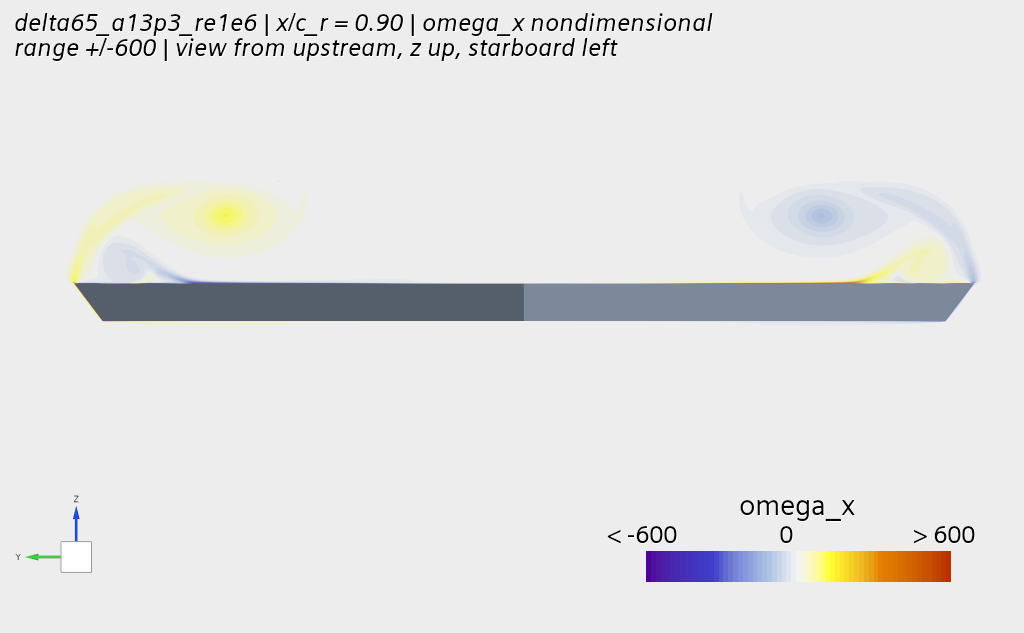

Data behind this chart, as committed beside it:
# plane x_cr = 0.90 | grid 33 x 13, y [-0.5, 0.5] z [-0.05, 0.22], bin-averaged from 37644 vertices | field…
y_cr, z_cr, u_U, v_U, w_U, cp, omega_x, q_star
-0.485, -0.040, 0.936, -0.118, 0.290, 0.025, -0.028, -1.712
-0.455, -0.040, 0.912, -0.187, 0.277, 0.057, -0.030, -6.289
-0.424, -0.040, 0.890, -0.243, 0.228, 0.095, -0.038, -15.34
-0.394, -0.040, 0.798, -0.252, 0.077, 0.135, -83.63, -382.3
-0.364, -0.040, 0.743, -0.164, 0.023, 0.110, -93.69, -1.186
-0.333, -0.040, 0.738, -0.122, 0.018, 0.080, -57.93, 3.067
-0.303, -0.040, 0.726, -0.096, 0.014, 0.059, -45.27, -0.859
-0.273, -0.040, 0.726, -0.080, 0.012, 0.047, -36.72, -0.471
-0.242, -0.040, 0.713, -0.066, 0.009, 0.038, -31.04, -0.247
-0.212, -0.040, 0.669, -0.050, 0.006, 0.033, -28.97, 10.94
-0.182, -0.040, 0.662, -0.041, 0.005, 0.030, -23.8, 12.39
-0.152, -0.040, 0.656, -0.032, 0.004, 0.027, -18.67, 10.12
-0.121, -0.040, 0.658, -0.026, 0.004, 0.026, -14.4, 4.371
-0.091, -0.040, 0.661, -0.019, 0.005, 0.025, -9.826, 4.841
-0.061, -0.040, 0.648, -0.013, 0.004, 0.025, -7.091, 5.014
-0.030, -0.040, 0.657, -0.006, 0.004, 0.024, -3.421, 9.603
0.000, -0.040, 0.653, 0.000, 0.004, 0.024, -0.012, 4.991
0.030, -0.040, 0.666, 0.007, 0.005, 0.024, 3.551, 3.267
0.061, -0.040, 0.662, 0.013, 0.005, 0.024, 6.783, 3.935
0.091, -0.040, 0.648, 0.018, 0.004, 0.025, 10.21, 8.979
0.121, -0.040, 0.655, 0.025, 0.004, 0.026, 14.33, 6.678
0.152, -0.040, 0.657, 0.033, 0.004, 0.027, 19.13, 10.76
0.182, -0.040, 0.679, 0.042, 0.006, 0.029, 22.5, 1.630
0.212, -0.040, 0.682, 0.051, 0.006, 0.033, 27.65, 4.888
0.242, -0.040, 0.713, 0.066, 0.009, 0.038, 30.93, -0.236
0.273, -0.040, 0.724, 0.080, 0.012, 0.046, 36.82, -0.459
0.303, -0.040, 0.727, 0.096, 0.014, 0.059, 45.18, -0.860
0.333, -0.040, 0.745, 0.123, 0.019, 0.079, 55.92, -2.853
0.364, -0.040, 0.753, 0.162, 0.024, 0.107, 84.73, -1.328
0.394, -0.040, 0.796, 0.249, 0.077, 0.135, 85.33, -434.2
0.424, -0.040, 0.890, 0.242, 0.227, 0.096, 0.038, -15.3
0.455, -0.040, 0.911, 0.187, 0.276, 0.058, 0.030, -6.290
0.485, -0.040, 0.930, 0.136, 0.288, 0.033, 0.034, -2.360
-0.485, -0.019, 0.931, -0.118, 0.329, 0.010, -0.039, -2.936
-0.455, -0.019, 0.899, -0.200, 0.345, 0.032, -0.041, -12.59
-0.424, -0.019, 0.850, -0.316, 0.325, 0.069, -0.018, -59.93
-0.394, -0.019, 0.519, -0.310, 0.121, 0.137, -423.4, -21.18
0.394, -0.019, 0.518, 0.309, 0.120, 0.138, 421, -19.5
0.424, -0.019, 0.849, 0.316, 0.323, 0.071, 0.018, -59.42
0.455, -0.019, 0.899, 0.200, 0.345, 0.033, 0.041, -12.61
0.485, -0.019, 0.925, 0.132, 0.334, 0.014, 0.059, -3.732
-0.485, 0.002, 0.933, -0.103, 0.356, -0.007, 0.000, -3.321
-0.455, 0.002, 0.907, -0.168, 0.403, -0.013, -0.041, -13.91
-0.424, 0.002, 0.836, -0.318, 0.502, -0.101, -15.56, 198.5
-0.394, 0.002, 0.636, -0.313, 0.043, -0.334, 6.849, -18619
-0.364, 0.002, 0.790, 0.017, 0.002, -0.678, -94.25, -167.8
-0.333, 0.002, 0.477, -0.165, 0.028, -0.665, 166.7, -158.6
-0.303, 0.002, 0.459, -0.468, 0.055, -0.811, 320.4, -457.8
-0.273, 0.002, 0.526, -0.896, 0.012, -1.133, 1106, -151.3
-0.242, 0.002, 0.566, -0.818, -0.020, -0.805, 1127, -100.8
-0.212, 0.002, 0.620, -0.518, -0.024, -0.294, 697.7, -101.7
-0.182, 0.002, 0.648, -0.299, -0.016, -0.110, 374.6, -44.96
-0.152, 0.002, 0.655, -0.151, -0.009, -0.075, 168.6, -11.95
-0.121, 0.002, 0.649, -0.077, -0.005, -0.085, 76.98, -3.318
-0.091, 0.002, 0.638, -0.037, -0.003, -0.098, 30.88, -0.896
-0.061, 0.002, 0.627, -0.012, -0.002, -0.107, 4.911, -0.166
-0.030, 0.002, 0.604, 0.005, -0.001, -0.113, -10.49, 0.478
0.000, 0.002, 0.537, 0.000, 0.001, -0.115, -0.018, 0.425
0.030, 0.002, 0.603, -0.004, -0.001, -0.113, 9.504, 0.468
... 345 more rows
